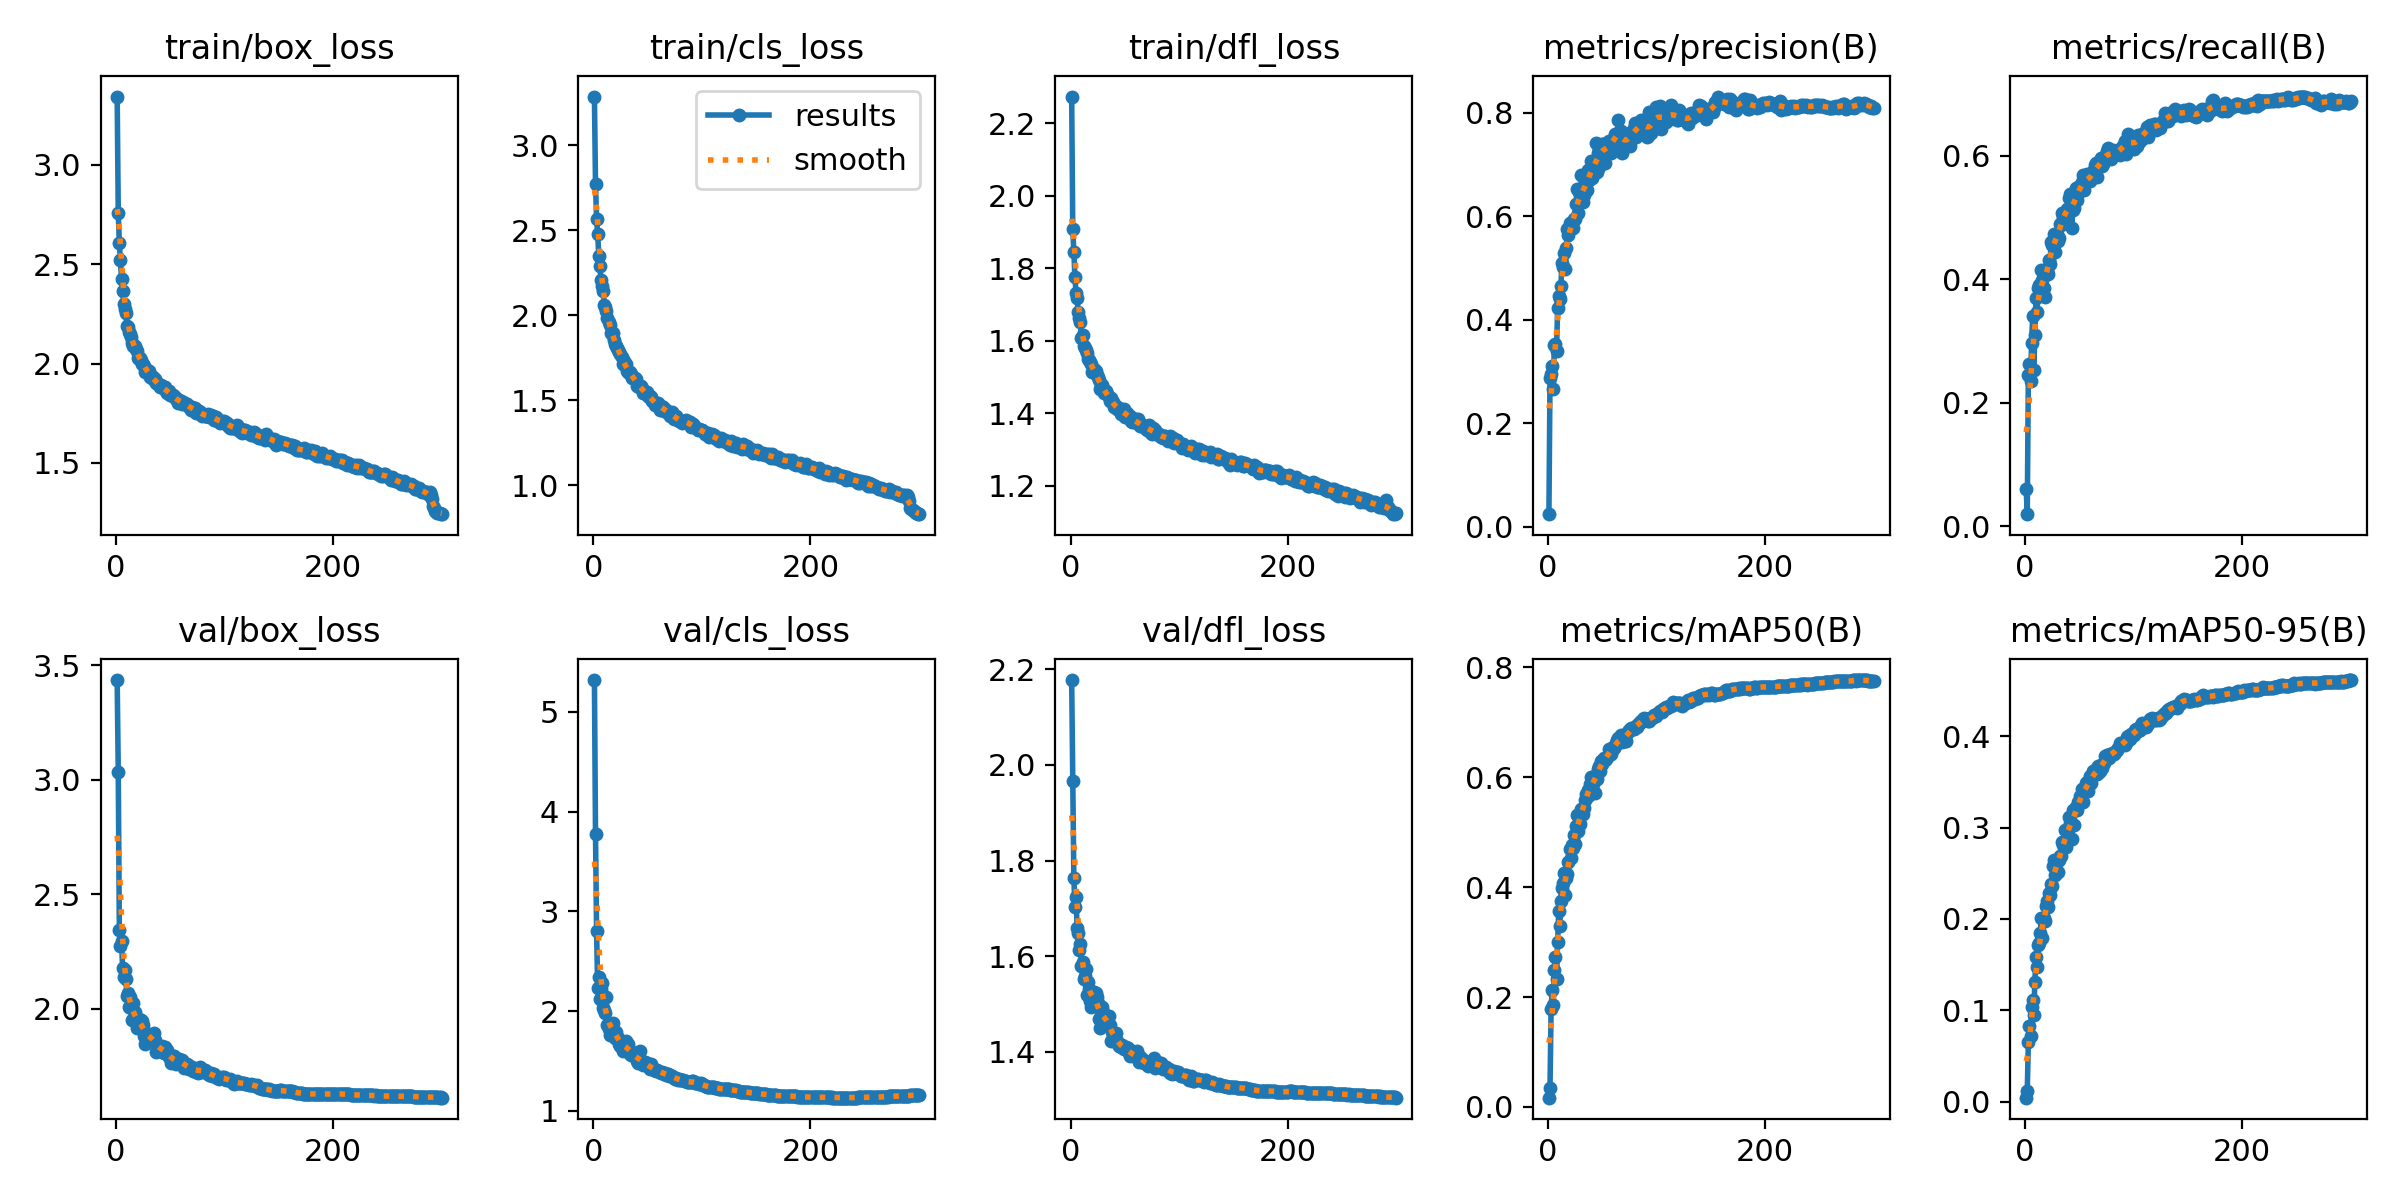

The file beside this chart, header and first rows:
epoch, train/box_loss, train/cls_loss, train/dfl_loss, metrics/precision(B), metrics/recall(B), metrics/mAP50(B), metrics/mAP50-95(B), val/box_loss, val/cls_loss, val/dfl_loss, lr/pg0, lr/pg1, lr/pg2
1, 3.344, 3.287, 2.273, 0.02449, 0.05995, 0.01679, 0.00449, 3.436, 5.32, 2.177, 0.07009, 0.003324, 0.003324
2, 2.757, 2.771, 1.907, 0.288, 0.01932, 0.03519, 0.01209, 3.035, 3.78, 1.966, 0.04007, 0.006635, 0.006635
3, 2.607, 2.566, 1.846, 0.296, 0.2442, 0.1785, 0.06557, 2.346, 2.8, 1.764, 0.01002, 0.009924, 0.009924
4, 2.52, 2.481, 1.775, 0.3114, 0.2622, 0.2131, 0.08296, 2.275, 2.235, 1.703, 0.009901, 0.009901, 0.009901
5, 2.424, 2.349, 1.733, 0.2655, 0.2352, 0.1849, 0.07176, 2.297, 2.338, 1.724, 0.009868, 0.009868, 0.009868
6, 2.364, 2.289, 1.719, 0.3516, 0.2972, 0.2492, 0.104, 2.176, 2.124, 1.659, 0.009835, 0.009835, 0.009835
7, 2.302, 2.211, 1.68, 0.3526, 0.34, 0.2729, 0.1111, 2.14, 2.218, 1.648, 0.009802, 0.009802, 0.009802
8, 2.273, 2.171, 1.663, 0.3399, 0.2535, 0.2328, 0.09528, 2.171, 2.28, 1.613, 0.009769, 0.009769, 0.009769
9, 2.255, 2.144, 1.652, 0.4226, 0.3095, 0.3, 0.1315, 2.131, 2.026, 1.625, 0.009736, 0.009736, 0.009736
10, 2.191, 2.064, 1.608, 0.447, 0.3693, 0.3559, 0.1587, 2.055, 2.01, 1.579, 0.009703, 0.009703, 0.009703
11, 2.184, 2.05, 1.617, 0.44, 0.3467, 0.3291, 0.1472, 2.07, 1.976, 1.588, 0.00967, 0.00967, 0.00967
12, 2.157, 2.024, 1.585, 0.4657, 0.3862, 0.3756, 0.1719, 2.009, 2.139, 1.553, 0.009637, 0.009637, 0.009637
13, 2.147, 1.987, 1.581, 0.5105, 0.3913, 0.399, 0.1738, 2.05, 1.862, 1.559, 0.009604, 0.009604, 0.009604
14, 2.132, 1.959, 1.576, 0.5029, 0.3905, 0.4075, 0.1847, 2.005, 1.816, 1.573, 0.009571, 0.009571, 0.009571
15, 2.102, 1.946, 1.567, 0.5293, 0.4145, 0.4262, 0.2012, 1.949, 1.761, 1.52, 0.009538, 0.009538, 0.009538
16, 2.089, 1.899, 1.549, 0.4985, 0.3993, 0.386, 0.1787, 2.025, 1.847, 1.547, 0.009505, 0.009505, 0.009505
17, 2.09, 1.891, 1.548, 0.5396, 0.3864, 0.4161, 0.2008, 1.985, 1.85, 1.531, 0.009472, 0.009472, 0.009472
18, 2.074, 1.895, 1.541, 0.5757, 0.3714, 0.4245, 0.1981, 1.943, 1.881, 1.506, 0.009439, 0.009439, 0.009439
19, 2.062, 1.857, 1.535, 0.5649, 0.4102, 0.4464, 0.2145, 1.915, 1.784, 1.493, 0.009406, 0.009406, 0.009406
20, 2.031, 1.834, 1.515, 0.5882, 0.4155, 0.4692, 0.2193, 1.952, 1.729, 1.517, 0.009373, 0.009373, 0.009373
21, 2.025, 1.821, 1.515, 0.5786, 0.4078, 0.4535, 0.2133, 1.956, 1.794, 1.525, 0.00934, 0.00934, 0.00934
22, 2.027, 1.807, 1.522, 0.5836, 0.4302, 0.4763, 0.2286, 1.94, 1.743, 1.525, 0.009307, 0.009307, 0.009307
23, 2.019, 1.795, 1.517, 0.5771, 0.4252, 0.4713, 0.2263, 1.951, 1.731, 1.524, 0.009274, 0.009274, 0.009274
24, 2, 1.785, 1.505, 0.5941, 0.4608, 0.4948, 0.2377, 1.945, 1.669, 1.514, 0.009241, 0.009241, 0.009241
25, 1.997, 1.775, 1.501, 0.5953, 0.4545, 0.4785, 0.2356, 1.931, 1.655, 1.502, 0.009208, 0.009208, 0.009208
26, 1.99, 1.755, 1.491, 0.6244, 0.4592, 0.5111, 0.2576, 1.88, 1.669, 1.468, 0.009175, 0.009175, 0.009175
27, 1.957, 1.711, 1.468, 0.6528, 0.4735, 0.5314, 0.2646, 1.845, 1.604, 1.449, 0.009142, 0.009142, 0.009142
28, 1.975, 1.733, 1.477, 0.6063, 0.4442, 0.5025, 0.2477, 1.895, 1.671, 1.477, 0.009109, 0.009109, 0.009109
29, 1.962, 1.706, 1.478, 0.6464, 0.4737, 0.532, 0.2623, 1.887, 1.623, 1.494, 0.009076, 0.009076, 0.009076
30, 1.961, 1.717, 1.468, 0.6428, 0.4619, 0.5145, 0.2509, 1.884, 1.698, 1.482, 0.009043, 0.009043, 0.009043
31, 1.931, 1.672, 1.455, 0.6794, 0.4667, 0.542, 0.2648, 1.878, 1.612, 1.47, 0.00901, 0.00901, 0.00901
32, 1.935, 1.669, 1.461, 0.6269, 0.489, 0.5328, 0.2693, 1.875, 1.67, 1.466, 0.008977, 0.008977, 0.008977
33, 1.929, 1.664, 1.463, 0.6418, 0.4884, 0.5446, 0.2686, 1.873, 1.618, 1.47, 0.008944, 0.008944, 0.008944
34, 1.933, 1.668, 1.455, 0.6473, 0.5064, 0.5592, 0.2839, 1.855, 1.569, 1.463, 0.008911, 0.008911, 0.008911
35, 1.919, 1.654, 1.446, 0.6689, 0.5005, 0.569, 0.2812, 1.893, 1.562, 1.475, 0.008878, 0.008878, 0.008878
36, 1.921, 1.634, 1.434, 0.6515, 0.5046, 0.5646, 0.2808, 1.864, 1.585, 1.455, 0.008845, 0.008845, 0.008845
37, 1.903, 1.63, 1.442, 0.6898, 0.4968, 0.5766, 0.2979, 1.81, 1.562, 1.424, 0.008812, 0.008812, 0.008812
38, 1.901, 1.63, 1.433, 0.6699, 0.5048, 0.5682, 0.2786, 1.824, 1.569, 1.442, 0.008779, 0.008779, 0.008779
39, 1.899, 1.628, 1.43, 0.6878, 0.5143, 0.5873, 0.2976, 1.837, 1.547, 1.432, 0.008746, 0.008746, 0.008746
40, 1.883, 1.584, 1.418, 0.7071, 0.5314, 0.6008, 0.3118, 1.823, 1.496, 1.428, 0.008713, 0.008713, 0.008713
41, 1.891, 1.591, 1.421, 0.6739, 0.5385, 0.5954, 0.3052, 1.83, 1.484, 1.436, 0.00868, 0.00868, 0.00868
42, 1.88, 1.581, 1.421, 0.6819, 0.5171, 0.5879, 0.3021, 1.836, 1.532, 1.44, 0.008647, 0.008647, 0.008647
43, 1.875, 1.586, 1.411, 0.7012, 0.483, 0.571, 0.2879, 1.813, 1.604, 1.423, 0.008614, 0.008614, 0.008614
44, 1.885, 1.582, 1.411, 0.7411, 0.5121, 0.6045, 0.3196, 1.805, 1.488, 1.417, 0.008581, 0.008581, 0.008581
45, 1.882, 1.572, 1.414, 0.6857, 0.515, 0.5967, 0.3024, 1.835, 1.491, 1.412, 0.008548, 0.008548, 0.008548
46, 1.862, 1.545, 1.399, 0.7216, 0.5351, 0.615, 0.3191, 1.805, 1.455, 1.411, 0.008515, 0.008515, 0.008515
47, 1.854, 1.546, 1.408, 0.6945, 0.5473, 0.6201, 0.322, 1.818, 1.466, 1.414, 0.008482, 0.008482, 0.008482
48, 1.86, 1.545, 1.406, 0.732, 0.5278, 0.6117, 0.3193, 1.8, 1.49, 1.409, 0.008449, 0.008449, 0.008449
49, 1.861, 1.552, 1.413, 0.7275, 0.5495, 0.6292, 0.3285, 1.79, 1.483, 1.407, 0.008416, 0.008416, 0.008416
50, 1.841, 1.524, 1.389, 0.7405, 0.5407, 0.6236, 0.3266, 1.784, 1.454, 1.406, 0.008383, 0.008383, 0.008383
51, 1.843, 1.522, 1.399, 0.7393, 0.5455, 0.6324, 0.3341, 1.764, 1.442, 1.409, 0.00835, 0.00835, 0.00835
52, 1.84, 1.529, 1.402, 0.7288, 0.5576, 0.6346, 0.3421, 1.795, 1.419, 1.409, 0.008317, 0.008317, 0.008317
53, 1.837, 1.518, 1.395, 0.7036, 0.5687, 0.631, 0.3285, 1.796, 1.471, 1.408, 0.008284, 0.008284, 0.008284
54, 1.827, 1.497, 1.388, 0.7289, 0.5447, 0.633, 0.3402, 1.768, 1.44, 1.398, 0.008251, 0.008251, 0.008251
55, 1.829, 1.499, 1.393, 0.7431, 0.555, 0.6392, 0.3417, 1.758, 1.418, 1.391, 0.008218, 0.008218, 0.008218
56, 1.819, 1.493, 1.38, 0.7455, 0.5622, 0.6508, 0.3489, 1.774, 1.408, 1.393, 0.008185, 0.008185, 0.008185
57, 1.804, 1.474, 1.375, 0.7402, 0.57, 0.6496, 0.3501, 1.771, 1.408, 1.401, 0.008152, 0.008152, 0.008152
58, 1.817, 1.48, 1.383, 0.722, 0.5586, 0.6417, 0.3397, 1.778, 1.403, 1.394, 0.008119, 0.008119, 0.008119
59, 1.809, 1.477, 1.376, 0.7368, 0.5643, 0.6497, 0.3463, 1.777, 1.41, 1.392, 0.008086, 0.008086, 0.008086
60, 1.812, 1.487, 1.384, 0.7434, 0.5597, 0.6544, 0.356, 1.767, 1.397, 1.389, 0.008053, 0.008053, 0.008053
... 240 more rows
